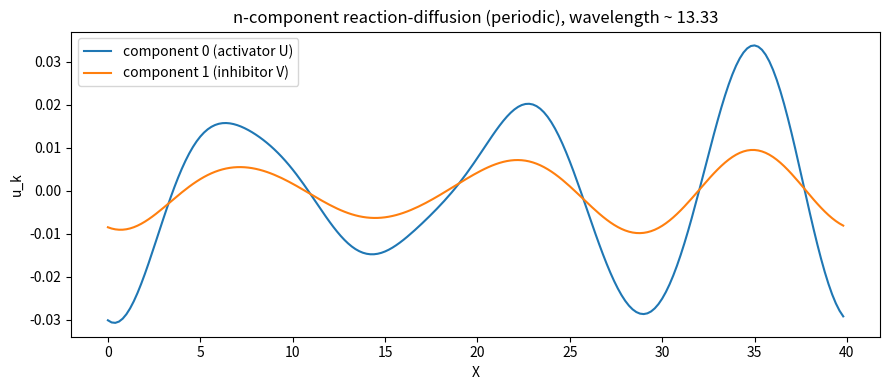

Source code (Python): (Note: this script raises an exception after producing the figure.)
import matplotlib
matplotlib.use("Agg")
import matplotlib.pyplot as plt
import numpy as np


def pde_fd_reaction_diffusion_multi(derivs, n, ngrid, dX, dt, D, u0, nsteps):
    """
    Generic n-component 1D reaction-diffusion integrator.

        du_k/dt = f_k(u) + D_k * d2u_k/dX2   for k = 0..n-1

    Vectorized explicit forward-time centered-space (FTCS) scheme with
    periodic (wrap-around) boundaries. Advances ALL components together.

    Parameters
    ----------
    derivs : callable(u) -> (n, ngrid) array of reaction terms f_k(u)
    n      : number of components
    ngrid  : number of spatial grid points
    dX     : spatial step
    dt     : time step
    D      : length-n vector of diffusion constants
    u0     : (n, ngrid) initial state matrix
    nsteps : number of time steps to advance
    """
    D = np.asarray(D, dtype=float).reshape(n, 1)   # column so it broadcasts over grid
    u = np.array(u0, dtype=float)                  # working copy, shape (n, ngrid)

    for _ in range(nsteps):
        # Centered second difference with wrap-around neighbours.
        # np.roll shifts along the grid axis (axis=1) periodically.
        lap = (np.roll(u, -1, axis=1) - 2.0 * u + np.roll(u, +1, axis=1)) / dX**2

        # Reaction term for every component at once, shape (n, ngrid).
        react = derivs(u)

        # Explicit Euler update: all components advanced simultaneously.
        u = u + dt * (react + D * lap)

    return u


# --- Test: 2-component activator-inhibitor (Turing) system ---------------
# Linear reaction kinetics chosen so a band of wavenumbers is unstable,
# giving a pattern with a well-defined preferred wavelength.
a, b, c, d = 1.0, -1.5, 2.0, -1.0   # Jacobian entries of the reaction

def turing_derivs(u):
    U, V = u[0], u[1]
    fU = a * U + b * V
    fV = c * U + d * V
    return np.vstack([fU, fV])

# Grid and integration parameters.
n = 2
ngrid = 200
L = 40.0
dX = L / ngrid
D = np.array([1.0, 20.0])           # activator slow, inhibitor fast -> Turing patterns
# Stable explicit step: dt < dX^2 / (2*max(D)).
dt = 0.2 * dX**2 / (2.0 * D.max())
nsteps = 40000

# Random initial perturbations about the (0,0) homogeneous state.
rng = np.random.default_rng(12345)
u0 = 0.01 * rng.standard_normal((n, ngrid))

uT = pde_fd_reaction_diffusion_multi(turing_derivs, n, ngrid, dX, dt, D, u0, nsteps)

# --- Analyze the emergent pattern wavelength via the FFT ------------------
Uf = uT[0] - uT[0].mean()
spec = np.abs(np.fft.rfft(Uf))
freqs = np.fft.rfftfreq(ngrid, d=dX)     # cycles per unit length
kmax = np.argmax(spec[1:]) + 1           # skip DC component
dom_freq = freqs[kmax]
dom_wavelength = 1.0 / dom_freq
n_modes = dom_freq * L                   # number of full waves around the ring

print(f"grid points ngrid: {ngrid}")
print(f"domain length L: {L}")
print(f"spatial step dX: {dX}")
print(f"time step dt: {dt}")
print(f"number of steps nsteps: {nsteps}")
print(f"diffusion constants D: {D.tolist()}")
print(f"final min of component 0 (U): {uT[0].min()}")
print(f"final max of component 0 (U): {uT[0].max()}")
print(f"final min of component 1 (V): {uT[1].min()}")
print(f"final max of component 1 (V): {uT[1].max()}")
print(f"dominant spatial frequency (cycles/length): {dom_freq}")
print(f"dominant wavelength: {dom_wavelength}")
print(f"number of full waves around ring: {n_modes}")

# --- Plot the two components on the wrap-around grid ----------------------
X = np.arange(ngrid) * dX
plt.figure(figsize=(9, 4))
plt.plot(X, uT[0], label="component 0 (activator U)")
plt.plot(X, uT[1], label="component 1 (inhibitor V)")
plt.xlabel("X")
plt.ylabel("u_k")
plt.title(f"n-component reaction-diffusion (periodic), wavelength ~ {dom_wavelength:.2f}")
plt.legend()
plt.tight_layout()
plt.savefig("/Users/lvmy/neu/teaching/numericalR/numericalR/recipe-eval/gen/7C.1.1_s3.png")

# --- Why this check confirms the result ----------------------------------
print("Explanation: Because the pattern's wavelength is set by the "
      "deterministic Turing instability (the diffusion constants and reaction "
      "Jacobian) while its spatial phase is set by the random seed, R and "
      "Python producing the same wavelength at different positions confirms "
      "the solver advances all components together correctly and is not "
      "seed-dependent in its physics.")
